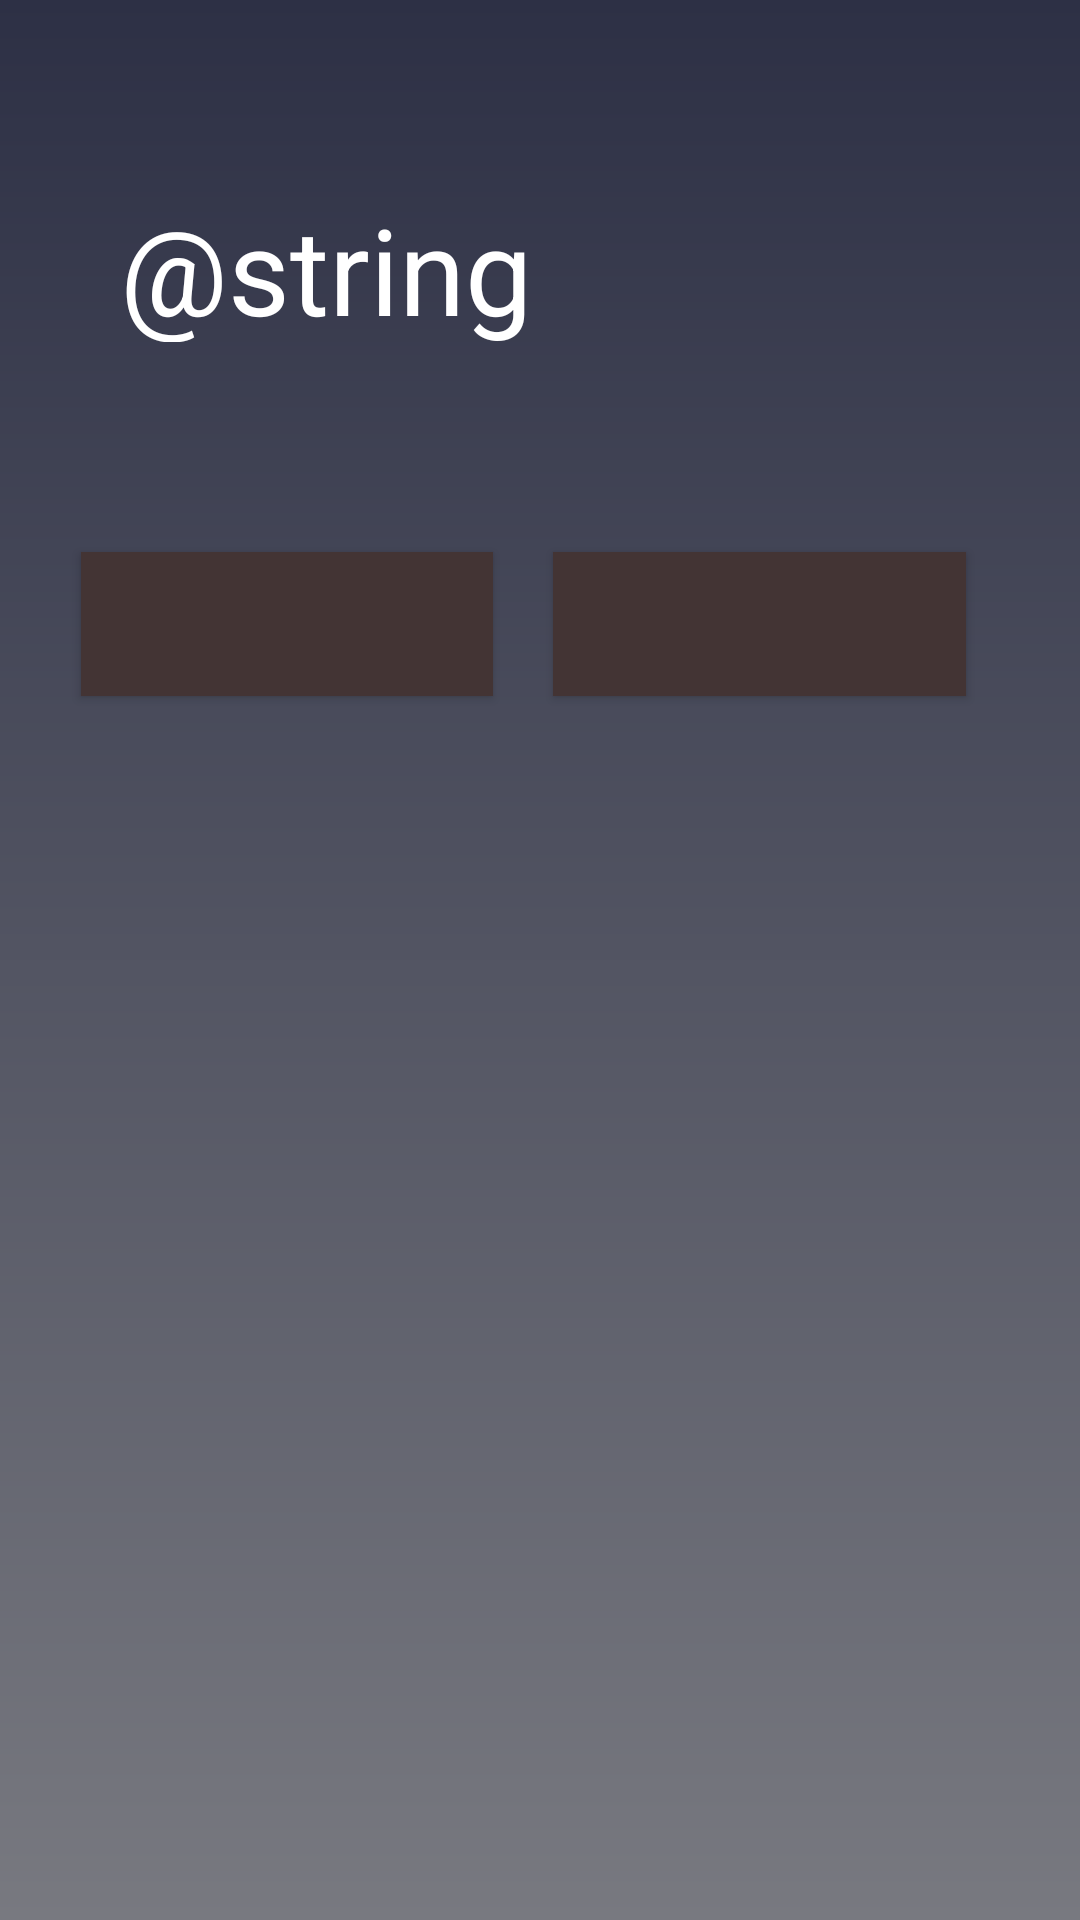

Android layout source for this screen:
<!-- AndroidManifest.xml: application theme AppTheme -->
<!-- res/layout/registration_type_user_catagory.xml -->
<?xml version="1.0" encoding="utf-8"?>
<RelativeLayout xmlns:android="http://schemas.android.com/apk/res/android"
    xmlns:tools="http://schemas.android.com/tools"
    android:id="@+id/registration_type_user_type"
    android:layout_width="match_parent"
    android:layout_height="match_parent"
    android:background="@drawable/background_login" >

    <TextView
        android:id="@+id/sign_up_as"
        android:layout_width="251dp"
        android:layout_height="51dp"
        android:layout_alignParentStart="true"
        android:layout_alignParentLeft="true"
        android:layout_alignParentTop="true"
        android:layout_alignParentEnd="true"
        android:layout_alignParentRight="true"
        android:layout_marginStart="40dp"
        android:layout_marginLeft="40dp"
        android:layout_marginTop="63dp"
        android:layout_marginEnd="120dp"
        android:layout_marginRight="120dp"
        android:text="@string/user_sign_up_type"
        android:textColor="@android:color/white"
        android:textSize="40sp" />

    <LinearLayout
        android:id="@+id/user_type_selection_linearlayout"
        android:layout_width="wrap_content"
        android:layout_height="88dp"
        android:layout_below="@+id/sign_up_as"
        android:layout_alignParentStart="true"
        android:layout_alignParentLeft="true"
        android:layout_alignParentEnd="true"
        android:layout_alignParentRight="true"
        android:layout_centerHorizontal="true"
        android:layout_marginStart="17dp"
        android:layout_marginLeft="17dp"
        android:layout_marginTop="60dp"
        android:layout_marginEnd="28dp"
        android:layout_marginRight="28dp"
        android:orientation="horizontal">

        <Button
            android:id="@+id/looking_for_work_button"
            android:layout_width="wrap_content"
            android:layout_height="wrap_content"
            android:layout_weight="1"
            android:layout_margin="10dp"
            android:textColor="@android:color/white"
            android:background="@drawable/button_colour"
            tools:text="@string/looking_for_work" />

        <Button
            android:id="@+id/looking_for_worker_button"
            android:layout_width="wrap_content"
            android:layout_height="wrap_content"
            android:layout_weight="1"
            android:layout_margin="10dp"
            android:textColor="@android:color/white"
            android:background="@drawable/button_colour"
            tools:text="@string/looking_for_worker" />

    </LinearLayout>

    <Button
        android:id="@+id/sign_up_user_type_next"
        android:layout_width="wrap_content"
        android:layout_height="wrap_content"
        android:layout_below="@+id/user_type_selection_linearlayout"
        android:layout_alignParentStart="true"
        android:layout_alignParentLeft="true"
        android:layout_alignParentBottom="true"
        android:layout_marginStart="296dp"
        android:layout_marginLeft="296dp"
        android:layout_marginTop="22dp"
        android:layout_marginBottom="400dp"
        android:layout_weight="1"
        android:background="@drawable/click_button_background_color"
        android:text="@string/user_registration_button_submit_next" />

</RelativeLayout>
<!-- resources referenced by this layout -->
<resources>
  <!-- drawable background_login (drawable) -->
  <?xml version="1.0" encoding="utf-8"?>
  <shape xmlns:android="http://schemas.android.com/apk/res/android"
      android:shape="rectangle">
  
      <gradient
          android:angle="90"
          android:endColor="#2d3045"
          android:startColor="#787980"
          android:type="linear" />
  </shape>
  <!-- drawable button_colour (drawable) -->
  <?xml version="1.0" encoding="utf-8"?>
  <shape xmlns:android="http://schemas.android.com/apk/res/android"
      android:shape="rectangle">
      <solid android:color="#433434"/>
  </shape>
  <!-- drawable click_button_background_color (drawable) -->
  <?xml version="1.0" encoding="utf-8"?>
  <shape xmlns:android="http://schemas.android.com/apk/res/android"
      android:shape="rectangle">
      <solid android:color="#f36f27"/>
  
  </shape>
  <style name="AppTheme" parent="Theme.AppCompat.DayNight.NoActionBar">
          
          <item name="colorPrimary">@color/colorPrimary</item>
          <item name="colorPrimaryDark">@color/colorPrimaryDark</item>
          <item name="colorAccent">@color/colorAccent</item>
      </style>
  <color name="colorPrimary">#2d3045</color>
  <color name="colorPrimaryDark">#787980</color>
  <color name="colorAccent">#787980</color>
</resources>
